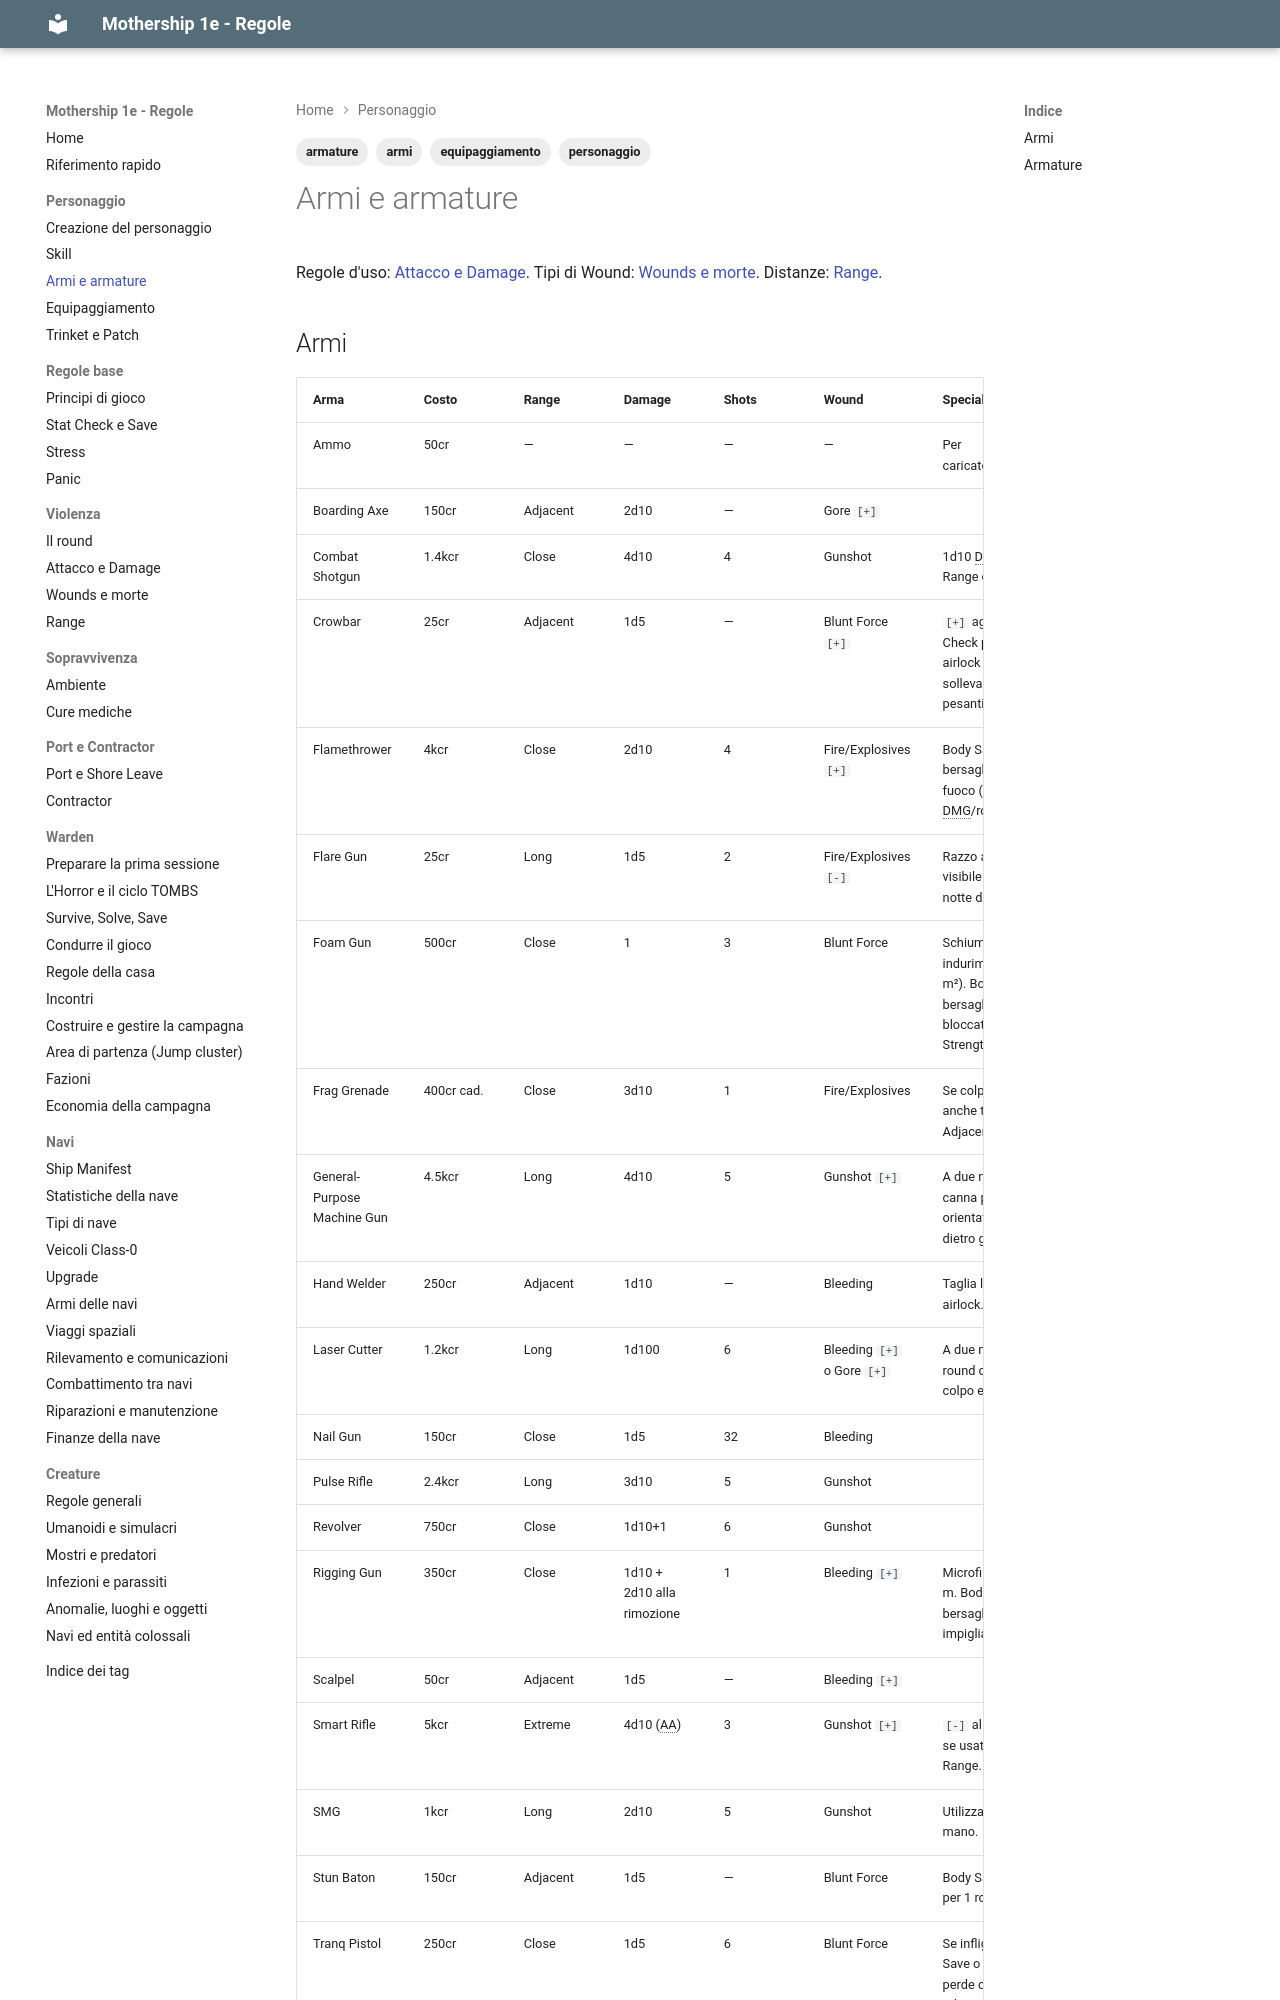

repository: canadese87/MS · page: 01_personaggio/armi_armature/index.html · generator: mkdocs

---
tags:
  - personaggio
  - equipaggiamento
  - armi
  - armature
---

# Armi e armature

Regole d'uso: [Attacco e Damage](../03_violenza/attacco_danno.md). Tipi di Wound: [Wounds e morte](../03_violenza/ferite_morte.md). Distanze: [Range](../03_violenza/distanze.md).
